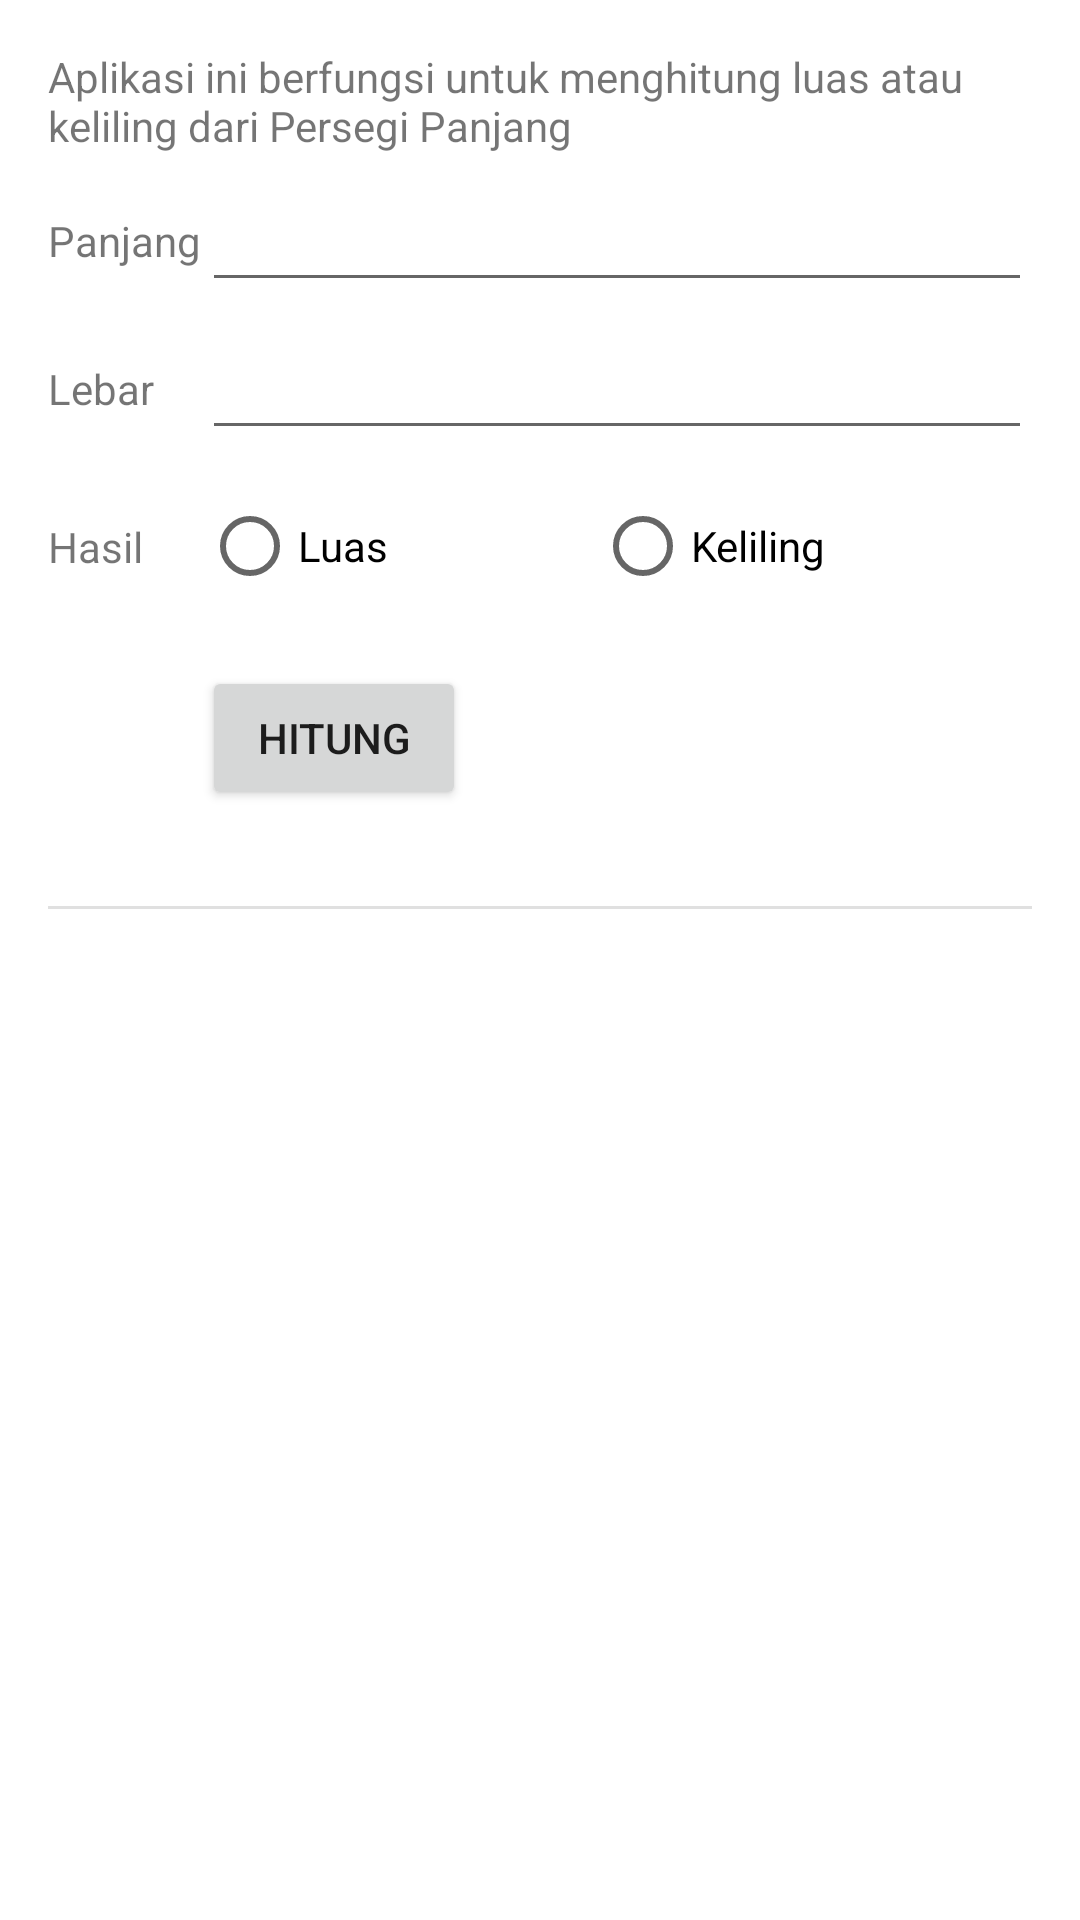

Layout XML and referenced resources for this Android screen:
<!-- AndroidManifest.xml: application theme Theme.KalkulatorPersegiPanjang -->
<!-- res/layout/fragment_hitung.xml -->
<?xml version="1.0" encoding="utf-8"?>
<ScrollView xmlns:app="http://schemas.android.com/apk/res-auto"
    xmlns:tools="http://schemas.android.com/tools"
    xmlns:android="http://schemas.android.com/apk/res/android"
    android:layout_width="match_parent"
    android:layout_height="match_parent"
    tools:context=".ui.hitung.HitungFragment">

    <androidx.constraintlayout.widget.ConstraintLayout
        android:layout_width="match_parent"
        android:layout_height="wrap_content">

        <TextView
            android:id="@+id/textView"
            android:layout_width="0dp"
            android:layout_height="wrap_content"
            android:layout_marginStart="16dp"
            android:layout_marginTop="16dp"
            android:layout_marginEnd="16dp"
            android:text="@string/kalkulator_intro"
            app:layout_constraintEnd_toEndOf="parent"
            app:layout_constraintStart_toStartOf="parent"
            app:layout_constraintTop_toTopOf="parent" />

        <TextView
            android:layout_width="wrap_content"
            android:layout_height="wrap_content"
            android:layout_marginStart="16dp"
            android:labelFor="@id/panjangEditText"
            android:text="@string/panjang_sisi"
            app:layout_constraintBottom_toBottomOf="@+id/panjangEditText"
            app:layout_constraintStart_toStartOf="parent"
            app:layout_constraintTop_toTopOf="@+id/panjangEditText" />

        <EditText
            android:id="@+id/panjangEditText"
            android:layout_width="0dp"
            android:layout_height="wrap_content"
            android:layout_marginStart="16dp"
            android:layout_marginTop="8dp"
            android:layout_marginEnd="16dp"
            android:ems="10"
            android:inputType="number"
            app:layout_constraintEnd_toEndOf="parent"
            app:layout_constraintStart_toEndOf="@+id/textView3"
            app:layout_constraintTop_toBottomOf="@+id/textView" />

        <TextView
            android:id="@+id/textView3"
            android:layout_width="wrap_content"
            android:layout_height="wrap_content"
            android:layout_marginStart="16dp"
            android:labelFor="@id/lebarEditText"
            android:text="@string/lebar_sisi"
            app:layout_constraintBottom_toBottomOf="@+id/lebarEditText"
            app:layout_constraintStart_toStartOf="parent"
            app:layout_constraintTop_toTopOf="@+id/lebarEditText" />

        <EditText
            android:id="@+id/lebarEditText"
            android:layout_width="0dp"
            android:layout_height="wrap_content"
            android:layout_marginTop="8dp"
            android:layout_marginEnd="16dp"
            android:ems="10"
            android:inputType="number"
            app:layout_constraintEnd_toEndOf="parent"
            app:layout_constraintStart_toStartOf="@+id/panjangEditText"
            app:layout_constraintTop_toBottomOf="@+id/panjangEditText" />

        <TextView
            android:layout_width="wrap_content"
            android:layout_height="wrap_content"
            android:layout_marginStart="16dp"
            android:text="@string/perhitungan"
            app:layout_constraintBottom_toBottomOf="@+id/radioGroup"
            app:layout_constraintStart_toStartOf="parent"
            app:layout_constraintTop_toTopOf="@+id/radioGroup" />

        <RadioGroup
            android:id="@+id/radioGroup"
            android:layout_width="0dp"
            android:layout_height="wrap_content"
            android:layout_marginTop="8dp"
            android:layout_marginEnd="16dp"
            android:orientation="horizontal"
            app:layout_constraintEnd_toEndOf="parent"
            app:layout_constraintStart_toStartOf="@+id/lebarEditText"
            app:layout_constraintTop_toBottomOf="@+id/lebarEditText">

            <RadioButton
                android:id="@+id/luasRadioButton"
                android:layout_width="wrap_content"
                android:layout_height="wrap_content"
                android:layout_weight="1"
                android:text="@string/luas" />

            <RadioButton
                android:id="@+id/kelilingRadioButton"
                android:layout_width="wrap_content"
                android:layout_height="wrap_content"
                android:layout_weight="1"
                android:text="@string/keliling" />

        </RadioGroup>

        <Button
            android:id="@+id/button"
            android:layout_width="wrap_content"
            android:layout_height="wrap_content"
            android:layout_marginTop="16dp"
            android:text="@string/hitung"
            app:layout_constraintStart_toStartOf="@+id/radioGroup"
            app:layout_constraintTop_toBottomOf="@+id/radioGroup" />

        <View
            android:id="@+id/divider"
            android:layout_width="match_parent"
            android:layout_height="1dp"
            android:layout_marginStart="16dp"
            android:layout_marginTop="32dp"
            android:layout_marginEnd="16dp"
            android:background="?android:attr/listDivider"
            app:layout_constraintEnd_toEndOf="parent"
            app:layout_constraintStart_toStartOf="parent"
            app:layout_constraintTop_toBottomOf="@+id/button" />

        <TextView
            android:id="@+id/ppTextView"
            android:layout_width="wrap_content"
            android:layout_height="wrap_content"
            android:layout_marginTop="32dp"
            android:textSize="18sp"
            app:layout_constraintEnd_toEndOf="parent"
            app:layout_constraintStart_toStartOf="parent"
            app:layout_constraintTop_toBottomOf="@+id/divider"
            tools:text="Hasil : 50" />

        <TextView
            android:id="@+id/kategoriTextView"
            android:layout_width="wrap_content"
            android:layout_height="wrap_content"
            android:layout_marginTop="8dp"

            android:textSize="18sp"

            app:layout_constraintEnd_toEndOf="parent"
            app:layout_constraintStart_toStartOf="parent"
            app:layout_constraintTop_toBottomOf="@+id/ppTextView"
            tools:text="Bentuk : Sedang" />

        <Button
            android:id="@+id/bentukButton"
            android:layout_width="wrap_content"
            android:layout_height="wrap_content"
            android:layout_marginStart="16dp"
            android:layout_marginTop="16dp"

            android:layout_marginBottom="16dp"
            android:text="@string/lihat_bentuk"

            app:layout_constraintBottom_toBottomOf="parent"

            app:layout_constraintEnd_toStartOf="@+id/shareButton"
            app:layout_constraintHorizontal_chainStyle="packed"

            app:layout_constraintStart_toStartOf="parent"
            app:layout_constraintTop_toBottomOf="@+id/kategoriTextView"
            />

        <Button
            android:id="@+id/shareButton"
            android:layout_width="wrap_content"
            android:layout_height="wrap_content"
            android:layout_marginStart="32dp"
            android:layout_marginEnd="16dp"
            android:text="@string/bagikan"
            app:layout_constraintEnd_toEndOf="parent"
            app:layout_constraintStart_toEndOf="@+id/bentukButton"
            app:layout_constraintTop_toTopOf="@+id/bentukButton" />

        <androidx.constraintlayout.widget.Group
            android:id="@+id/buttonGroup"
            android:layout_width="wrap_content"
            android:layout_height="wrap_content"
            android:visibility="invisible"
            app:constraint_referenced_ids="bentukButton,shareButton"
            tools:visibility="visible" />

    </androidx.constraintlayout.widget.ConstraintLayout>

</ScrollView>
<!-- resources referenced by this layout -->
<resources>
  <string name="bagikan">Bagikan</string>
  <string name="hitung">Hitung</string>
  <string name="kalkulator_intro">Aplikasi ini berfungsi untuk menghitung luas atau keliling dari Persegi Panjang</string>
  <string name="keliling">Keliling</string>
  <string name="lebar_sisi">Lebar</string>
  <string name="lihat_bentuk">Bentuk Persegi Panjang</string>
  <string name="luas">Luas</string>
  <string name="panjang_sisi">Panjang</string>
  <string name="perhitungan">Hasil</string>
  <style name="Theme.KalkulatorPersegiPanjang" parent="Theme.MaterialComponents.DayNight.DarkActionBar">
          
          <item name="colorPrimary">@color/purple_500</item>
          <item name="colorPrimaryVariant">@color/purple_700</item>
          <item name="colorOnPrimary">@color/white</item>
          
          <item name="colorSecondary">@color/teal_200</item>
          <item name="colorSecondaryVariant">@color/teal_700</item>
          <item name="colorOnSecondary">@color/black</item>
          
          <item name="android:statusBarColor">?attr/colorPrimaryVariant</item>
          
      </style>
  <color name="purple_500">#FF6200EE</color>
  <color name="purple_700">#FF3700B3</color>
  <color name="white">#FFFFFFFF</color>
  <color name="teal_200">#FF03DAC5</color>
  <color name="teal_700">#FF018786</color>
  <color name="black">#FF000000</color>
</resources>
